Labelled photos from "Dataset", an image-classification folder in thutranhsodo/CS231. The possible labels are: dress, hand bag, hat, shirt, shoes, trousers.

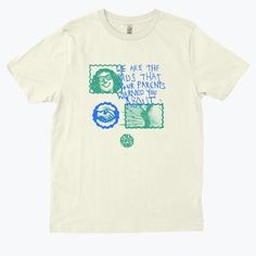
Label: shirt

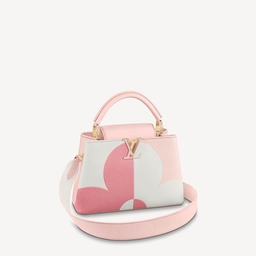
Label: hand bag

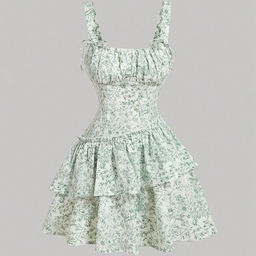
Label: dress

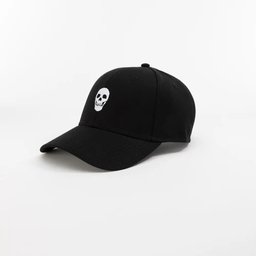
Label: hat

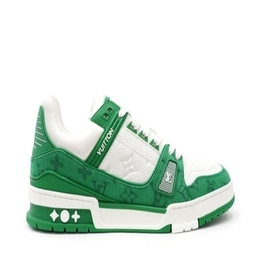
Label: shoes

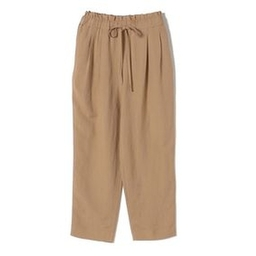
Label: trousers
